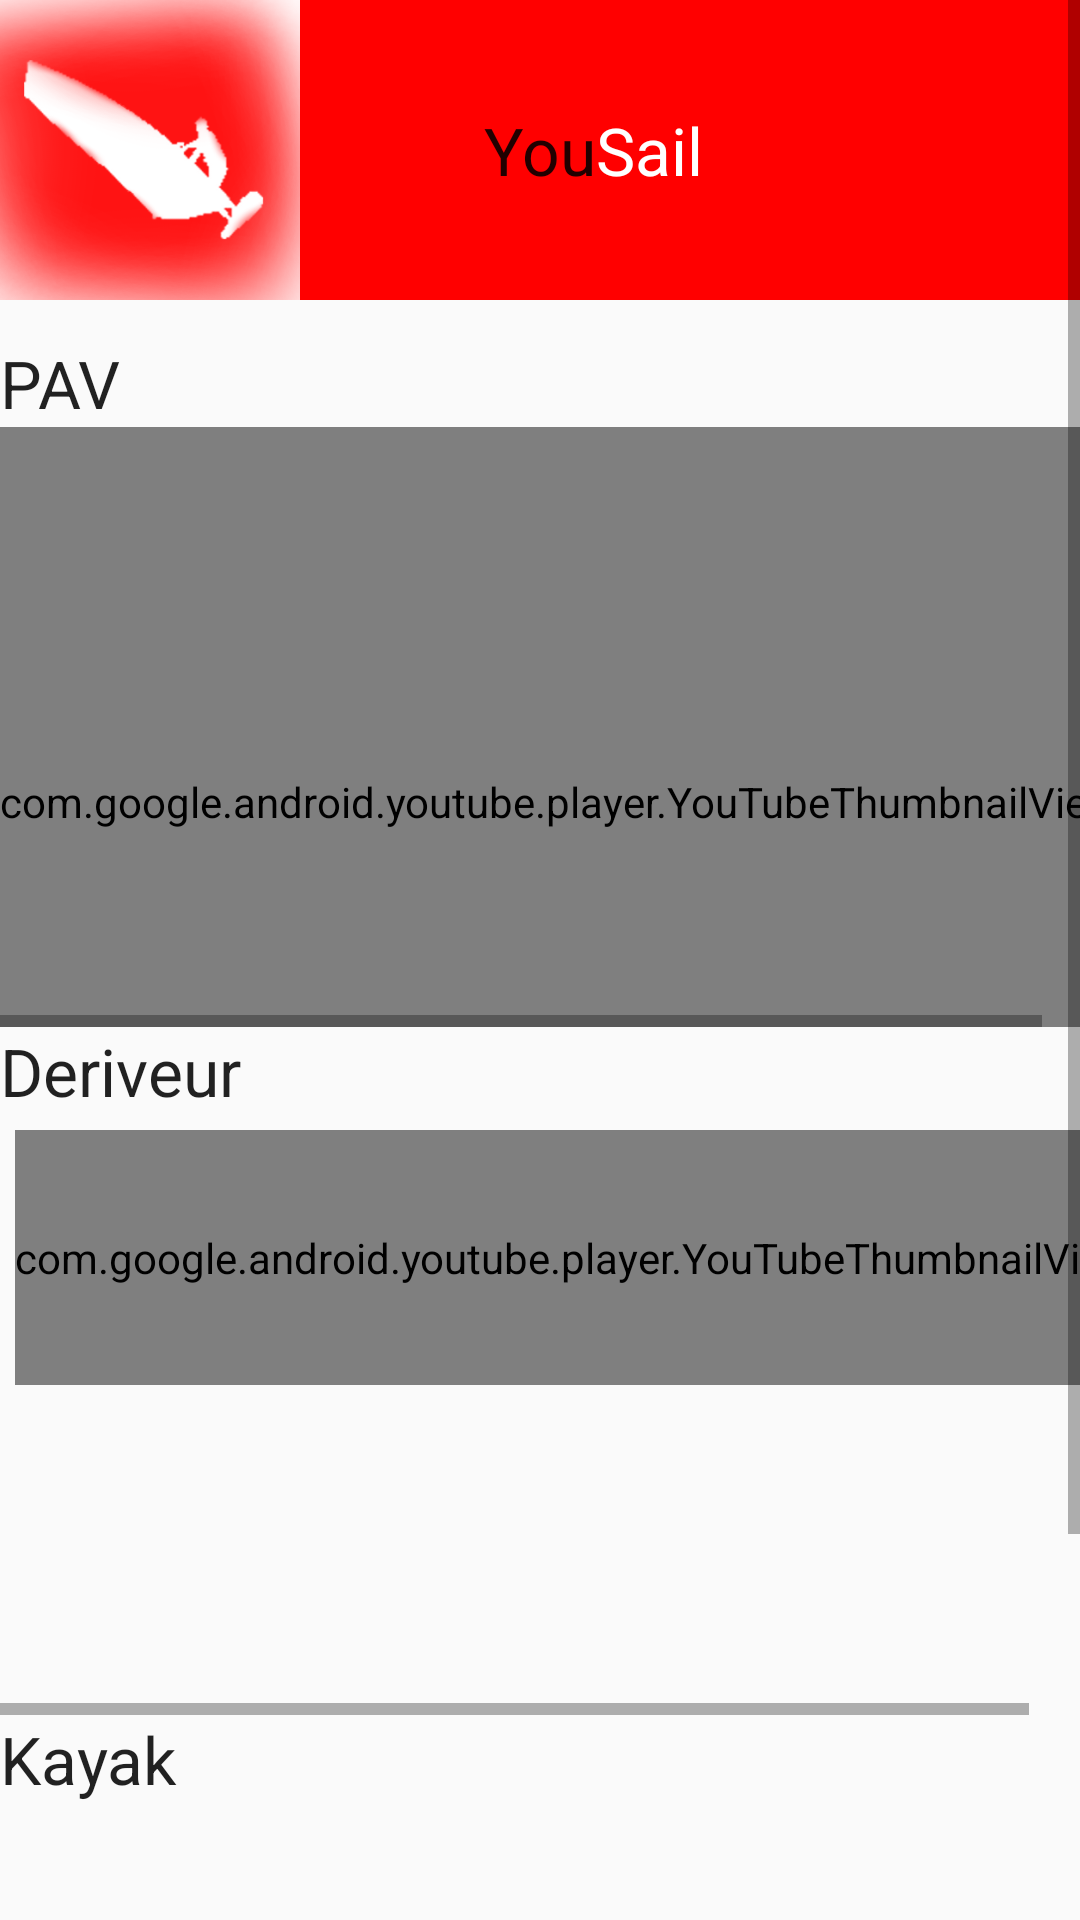

Write the Android layout XML for this screen, with the resource values it uses.
<!-- AndroidManifest.xml: application theme Theme.AppCompat.Light.NoActionBar -->
<!-- res/layout/yousail.xml -->
<?xml version="1.0" encoding="utf-8"?>
<ScrollView xmlns:android="http://schemas.android.com/apk/res/android"
    android:layout_width="match_parent"
    android:layout_height="match_parent"
    android:fillViewport="true"
    android:id="@+id/scrollView"
    android:scrollbars = "vertical"
    android:layout_gravity="center_horizontal" >
<RelativeLayout
    android:orientation="horizontal"
    android:layout_width="match_parent"
    android:layout_height="match_parent">


    <TextView
        android:layout_width="wrap_content"
        android:layout_height="wrap_content"
        android:textAppearance="?android:attr/textAppearanceLarge"
        android:text="PAV"
        android:id="@+id/textView4"
        android:layout_gravity="center_vertical"
        android:layout_alignParentTop="true"
        android:layout_alignParentLeft="true"
        android:layout_alignParentStart="true"
        android:layout_marginTop="113dp" />

    <HorizontalScrollView
        android:layout_width="wrap_content"
        android:layout_height="200dp"
        android:id="@+id/PAVScroll"
        android:layout_alignParentLeft="true"
        android:layout_alignParentStart="true"
        android:layout_alignParentRight="true"
        android:layout_alignParentEnd="true"
        android:fillViewport="false"
        android:layout_below="@+id/textView4">
        <com.google.android.youtube.player.YouTubeThumbnailView
            android:id="@+id/youtube_thumbnail1"
            android:layout_width="match_parent"
            android:layout_height="250dp"
            android:scaleType="centerCrop"
            android:visibility="visible"/>


    </HorizontalScrollView>

    <TextView
        android:layout_width="wrap_content"
        android:layout_height="wrap_content"
        android:textAppearance="?android:attr/textAppearanceLarge"
        android:text="Deriveur"
        android:id="@+id/textView10"
        android:layout_below="@+id/PAVScroll"
        android:layout_alignParentLeft="true"
        android:layout_alignParentStart="true" />

    <HorizontalScrollView
        android:layout_width="wrap_content"
        android:layout_height="200dp"
        android:id="@+id/horizontalScrollView2"
        android:layout_below="@+id/textView10"
        android:layout_alignParentLeft="true"
        android:layout_alignParentStart="true"
        android:layout_alignParentRight="true"
        android:layout_alignParentEnd="true" >
        
        <com.google.android.youtube.player.YouTubeThumbnailView
            android:id="@+id/imageView_thumbnail"
            android:layout_width="85dp"
            android:layout_height="85dp"
            android:layout_margin="5dp"
            android:scaleType="centerCrop"
            android:background="@android:color/black"
            android:layout_alignParentLeft="true"/>

    </HorizontalScrollView>

    <TextView
        android:layout_width="wrap_content"
        android:layout_height="wrap_content"
        android:textAppearance="?android:attr/textAppearanceLarge"
        android:text="Kayak"
        android:id="@+id/textView11"
        android:layout_below="@+id/horizontalScrollView2"
        android:layout_alignParentLeft="true"
        android:layout_alignParentStart="true" />
    <HorizontalScrollView
        android:layout_width="wrap_content"
        android:layout_height="200dp"
        android:id="@+id/horizontalScrollView3"
        android:layout_below="@+id/textView11"
        android:layout_alignParentLeft="true"
        android:layout_alignParentStart="true"
        android:layout_alignParentRight="true"
        android:layout_alignParentEnd="true" />

    <RelativeLayout
        android:layout_width="wrap_content"
        android:layout_height="100dp"
        android:id="@+id/rlay2"
        android:background="#FF0000"
        android:layout_alignParentLeft="true"
        android:layout_alignParentStart="true"
        android:layout_alignParentRight="true"
        android:layout_alignParentEnd="true" >

        <TextView
            android:layout_width="wrap_content"
            android:layout_height="wrap_content"
            android:textAppearance="?android:attr/textAppearanceLarge"
            android:text="You"
            android:id="@+id/you"
            android:layout_centerVertical="true"
            android:layout_centerHorizontal="true" />
        <TextView
            android:layout_width="wrap_content"
            android:layout_height="wrap_content"
            android:textAppearance="?android:attr/textAppearanceLarge"
            android:text="Sail"
            android:textColor="#FFFFFF"
            android:id="@+id/sail"
            android:layout_alignTop="@+id/you"
            android:layout_toRightOf="@+id/you"
            android:layout_toEndOf="@+id/you" />

    <ImageView
        android:layout_width="100dp"
        android:layout_height="match_parent"
        android:background="@drawable/yousail"
        android:layout_alignParentTop="true"
         />
    </RelativeLayout>




</RelativeLayout>
</ScrollView>
<!-- resources referenced by this layout -->
<resources>
  <!-- drawable yousail: png bitmap (drawable, 59750 bytes) -->
</resources>
